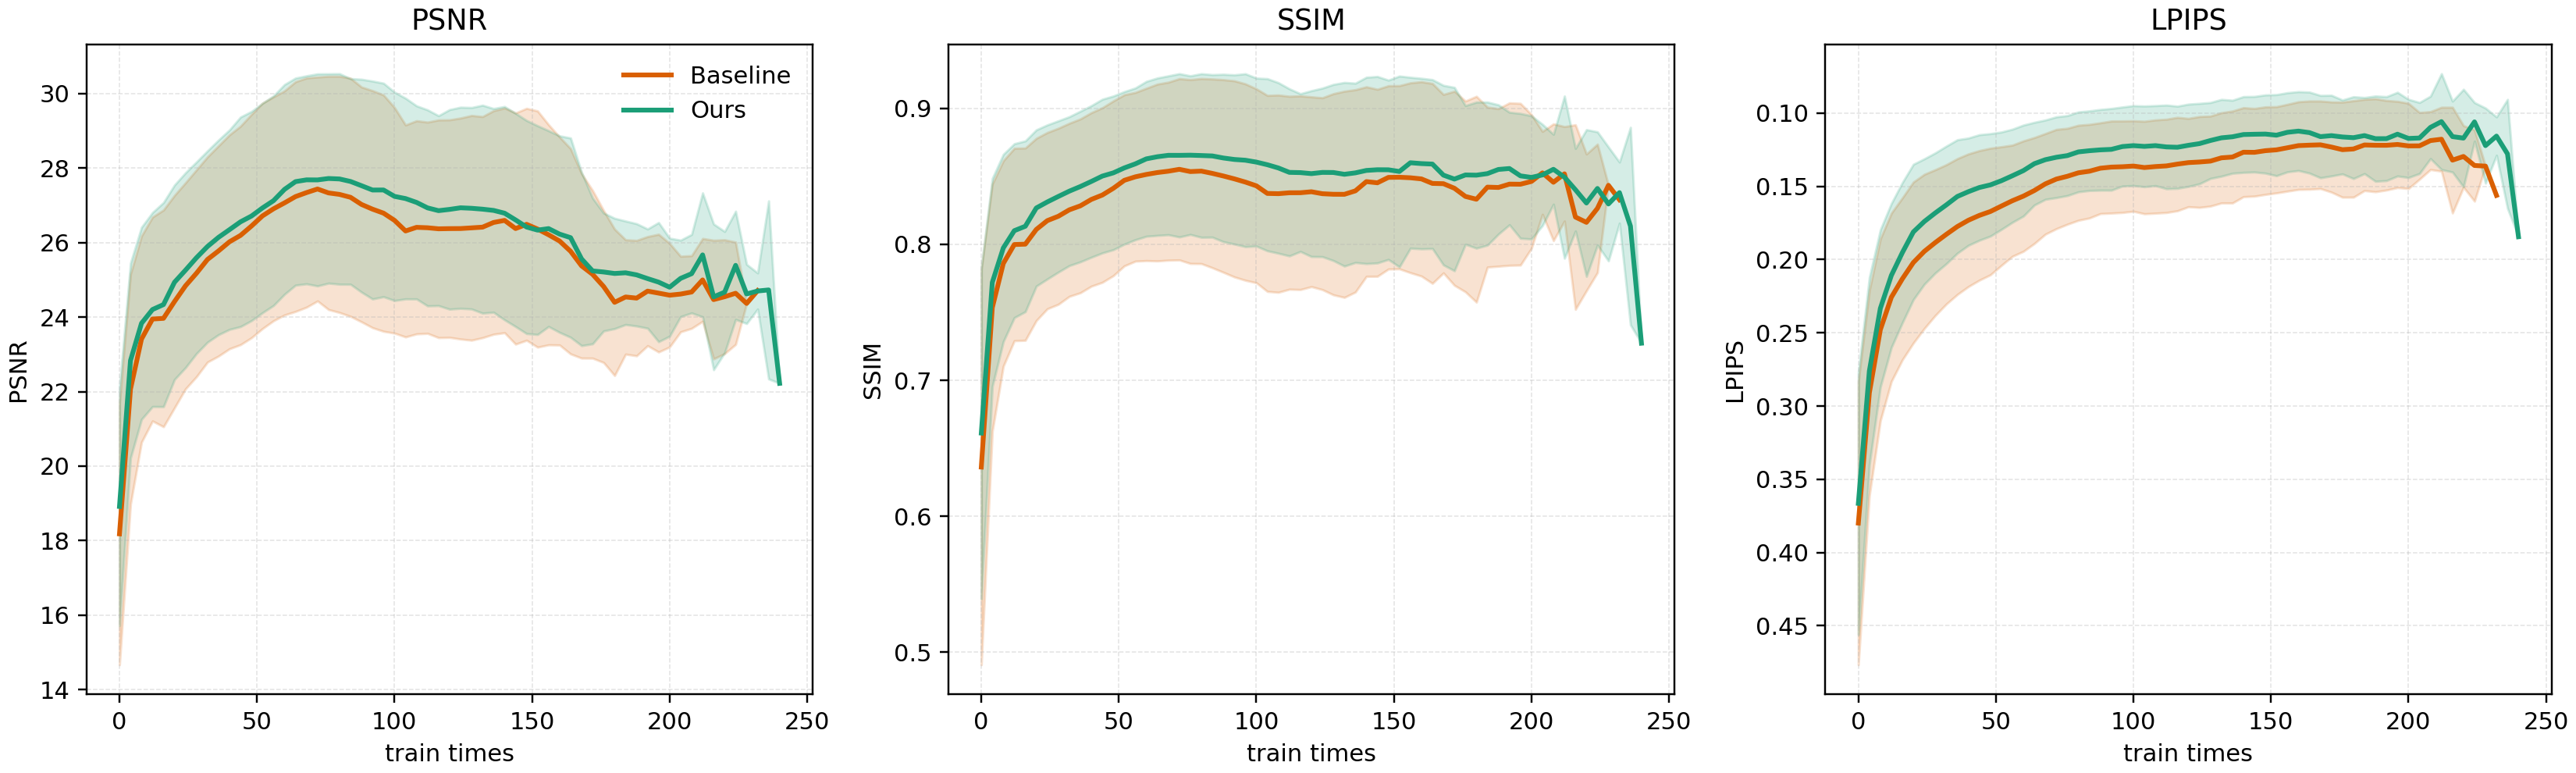

Values plotted in this chart, from the file beside it:
method, method_label, train_times, metric, mean, std, count
baseline, Baseline, 0, psnr, 18.18, 3.514, 391
baseline, Baseline, 0, ssim, 0.6362, 0.1454, 391
baseline, Baseline, 0, lpips, 0.3799, 0.09673, 391
baseline, Baseline, 4, psnr, 22.07, 3.09, 387
baseline, Baseline, 4, ssim, 0.7535, 0.09096, 387
baseline, Baseline, 4, lpips, 0.291, 0.0701, 387
baseline, Baseline, 8, psnr, 23.41, 2.769, 383
baseline, Baseline, 8, ssim, 0.786, 0.07556, 383
baseline, Baseline, 8, lpips, 0.2479, 0.0621, 383
baseline, Baseline, 12, psnr, 23.95, 2.737, 379
baseline, Baseline, 12, ssim, 0.7999, 0.07076, 379
baseline, Baseline, 12, lpips, 0.2257, 0.05746, 379
baseline, Baseline, 16, psnr, 23.97, 2.911, 366
baseline, Baseline, 16, ssim, 0.8001, 0.07071, 366
baseline, Baseline, 16, lpips, 0.2131, 0.05529, 366
baseline, Baseline, 20, psnr, 24.42, 2.852, 357
baseline, Baseline, 20, ssim, 0.811, 0.06701, 357
baseline, Baseline, 20, lpips, 0.202, 0.05495, 357
baseline, Baseline, 24, psnr, 24.84, 2.768, 337
baseline, Baseline, 24, ssim, 0.8174, 0.06483, 337
baseline, Baseline, 24, lpips, 0.1944, 0.05262, 337
baseline, Baseline, 28, psnr, 25.18, 2.777, 323
baseline, Baseline, 28, ssim, 0.8206, 0.06474, 323
baseline, Baseline, 28, lpips, 0.1883, 0.04976, 323
baseline, Baseline, 32, psnr, 25.55, 2.755, 309
baseline, Baseline, 32, ssim, 0.8254, 0.06366, 309
baseline, Baseline, 32, lpips, 0.1827, 0.04757, 309
baseline, Baseline, 36, psnr, 25.78, 2.823, 296
baseline, Baseline, 36, ssim, 0.8283, 0.06392, 296
baseline, Baseline, 36, lpips, 0.1774, 0.04638, 296
baseline, Baseline, 40, psnr, 26.02, 2.873, 278
baseline, Baseline, 40, ssim, 0.833, 0.06381, 278
baseline, Baseline, 40, lpips, 0.1731, 0.0453, 278
baseline, Baseline, 44, psnr, 26.19, 2.934, 269
baseline, Baseline, 44, ssim, 0.8362, 0.0642, 269
baseline, Baseline, 44, lpips, 0.1698, 0.04424, 269
baseline, Baseline, 48, psnr, 26.45, 2.999, 251
baseline, Baseline, 48, ssim, 0.8412, 0.06426, 251
baseline, Baseline, 48, lpips, 0.1672, 0.04324, 251
baseline, Baseline, 52, psnr, 26.72, 3.026, 236
baseline, Baseline, 52, ssim, 0.8471, 0.06292, 236
baseline, Baseline, 52, lpips, 0.1635, 0.0405, 236
baseline, Baseline, 56, psnr, 26.91, 3.006, 228
baseline, Baseline, 56, ssim, 0.8496, 0.06206, 228
baseline, Baseline, 56, lpips, 0.1598, 0.03797, 228
baseline, Baseline, 60, psnr, 27.07, 3.009, 221
baseline, Baseline, 60, ssim, 0.8514, 0.06338, 221
baseline, Baseline, 60, lpips, 0.1567, 0.0377, 221
baseline, Baseline, 64, psnr, 27.24, 3.085, 212
baseline, Baseline, 64, ssim, 0.8528, 0.06503, 212
baseline, Baseline, 64, lpips, 0.1528, 0.03617, 212
baseline, Baseline, 68, psnr, 27.34, 3.078, 197
baseline, Baseline, 68, ssim, 0.8538, 0.06546, 197
baseline, Baseline, 68, lpips, 0.1483, 0.03436, 197
baseline, Baseline, 72, psnr, 27.44, 3.007, 189
baseline, Baseline, 72, ssim, 0.8552, 0.06666, 189
baseline, Baseline, 72, lpips, 0.145, 0.0339, 189
baseline, Baseline, 76, psnr, 27.33, 3.132, 182
baseline, Baseline, 76, ssim, 0.8535, 0.06761, 182
baseline, Baseline, 76, lpips, 0.1431, 0.03277, 182
... 300 more rows
